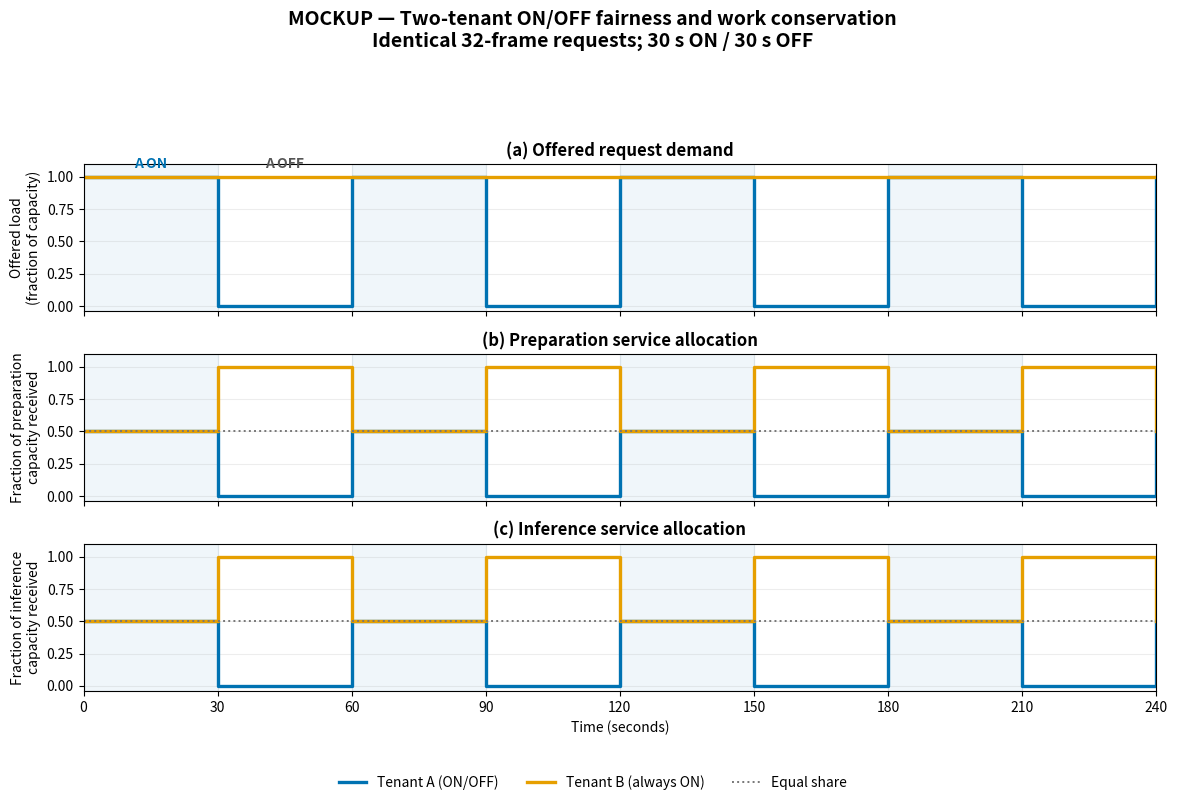

Here is the Python script that generated this plot:
#!/usr/bin/env python3
"""Mock up two-tenant ON/OFF fairness and work conservation."""

from pathlib import Path

import matplotlib.pyplot as plt
import numpy as np


def main() -> None:
    time_s = np.arange(0, 241, 1, dtype=float)
    on = (time_s % 60) < 30

    # Illustrative normalized demand and service rates, not measurements.
    demand_a = np.where(on, 1.0, 0.0)
    demand_b = np.ones_like(time_s)
    service_a = np.where(on, 0.5, 0.0)
    service_b = np.where(on, 0.5, 1.0)

    blue = "#0072b2"
    orange = "#e69f00"
    fig, axes = plt.subplots(3, 1, figsize=(11.8, 8.0), sharex=True)

    axes[0].step(time_s, demand_a, where="post", color=blue, linewidth=2.4, label="Tenant A (ON/OFF)")
    axes[0].step(time_s, demand_b, where="post", color=orange, linewidth=2.4, label="Tenant B (always ON)")
    axes[0].set_title("(a) Offered request demand", fontweight="bold")
    axes[0].set_ylabel("Offered load\n(fraction of capacity)")

    for ax, title, ylabel in [
        (axes[1], "(b) Preparation service allocation", "Fraction of preparation\ncapacity received"),
        (axes[2], "(c) Inference service allocation", "Fraction of inference\ncapacity received"),
    ]:
        ax.step(time_s, service_a, where="post", color=blue, linewidth=2.4, label="Tenant A (ON/OFF)")
        ax.step(time_s, service_b, where="post", color=orange, linewidth=2.4, label="Tenant B (always ON)")
        ax.axhline(0.5, color="#777777", linestyle=":", linewidth=1.4, label="Equal share")
        ax.set_title(title, fontweight="bold")
        ax.set_ylabel(ylabel)

    for ax in axes:
        for start in (0, 60, 120, 180):
            ax.axvspan(start, start + 30, color=blue, alpha=0.06)
        ax.set_ylim(-0.04, 1.10)
        ax.set_xlim(0, 240)
        ax.grid(alpha=0.22)

    axes[2].set_xlabel("Time (seconds)")
    axes[2].set_xticks(np.arange(0, 241, 30))
    axes[0].text(15, 1.045, "A ON", ha="center", va="bottom", color=blue, fontweight="bold")
    axes[0].text(45, 1.045, "A OFF", ha="center", va="bottom", color="#555555", fontweight="bold")

    handles, labels = axes[1].get_legend_handles_labels()
    fig.legend(
        handles,
        labels,
        loc="lower center",
        bbox_to_anchor=(0.5, 0.005),
        ncol=3,
        frameon=False,
    )
    fig.suptitle(
        "MOCKUP — Two-tenant ON/OFF fairness and work conservation\n"
        "Identical 32-frame requests; 30 s ON / 30 s OFF",
        y=0.995,
        fontsize=14,
        fontweight="bold",
    )
    fig.tight_layout(rect=(0, 0.07, 1, 0.92))

    output = Path("analysis/figures/on_off_work_conservation_mockup")
    output.parent.mkdir(parents=True, exist_ok=True)
    fig.savefig(output.with_suffix(".png"), dpi=220, bbox_inches="tight")
    fig.savefig(output.with_suffix(".pdf"), bbox_inches="tight")
    plt.close(fig)
    print(output.with_suffix(".png"))
    print(output.with_suffix(".pdf"))


if __name__ == "__main__":
    main()
